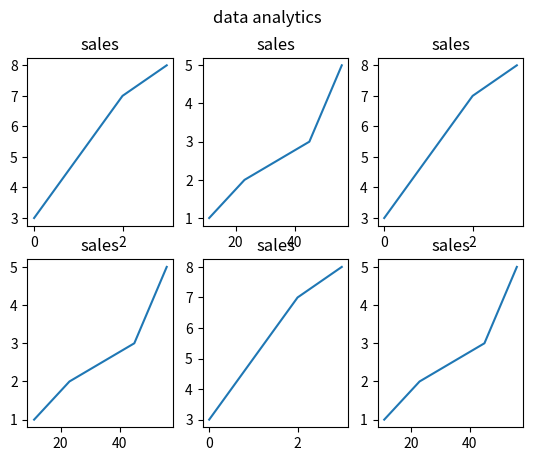

This figure's Python source:
import matplotlib.pyplot as plt
import numpy as np

#first
x = np.array([0,1,2,3])
y = np.array([3,5,7,8])
plt.subplot(2,3,1)
#it has 1 row, 2 coloumns and is 1st plot
plt.title("sales")
plt.plot(x,y)

#second
x= np.array([11,23,45,56])
y =np.array([1,2,3,5])
plt.subplot(2,3,2)
#it has 1 row, 2 coloumn and is 2nd plot
plt.title("sales")
plt.plot(x,y)

#third
x = np.array([0,1,2,3])
y = np.array([3,5,7,8])
plt.subplot(2,3,3)
#it has 1 row, 2 coloumns and is 1st plot
plt.title("sales")
plt.plot(x,y)

#fourth
x= np.array([11,23,45,56])
y =np.array([1,2,3,5])
plt.subplot(2,3,4)
#it has 1 row, 2 coloumn and is 2nd plot
plt.title("sales")
plt.plot(x,y)

#fifth
x = np.array([0,1,2,3])
y = np.array([3,5,7,8])
plt.subplot(2,3,5)
#it has 1 row, 2 coloumns and is 1st plot
plt.title("sales")
plt.plot(x,y)

#sixth
x= np.array([11,23,45,56])
y =np.array([1,2,3,5])
plt.subplot(2,3,6)
#it has 1 row, 2 coloumn and is 2nd plot
plt.title("sales")
plt.plot(x,y)


plt.suptitle("data analytics")
plt.show()